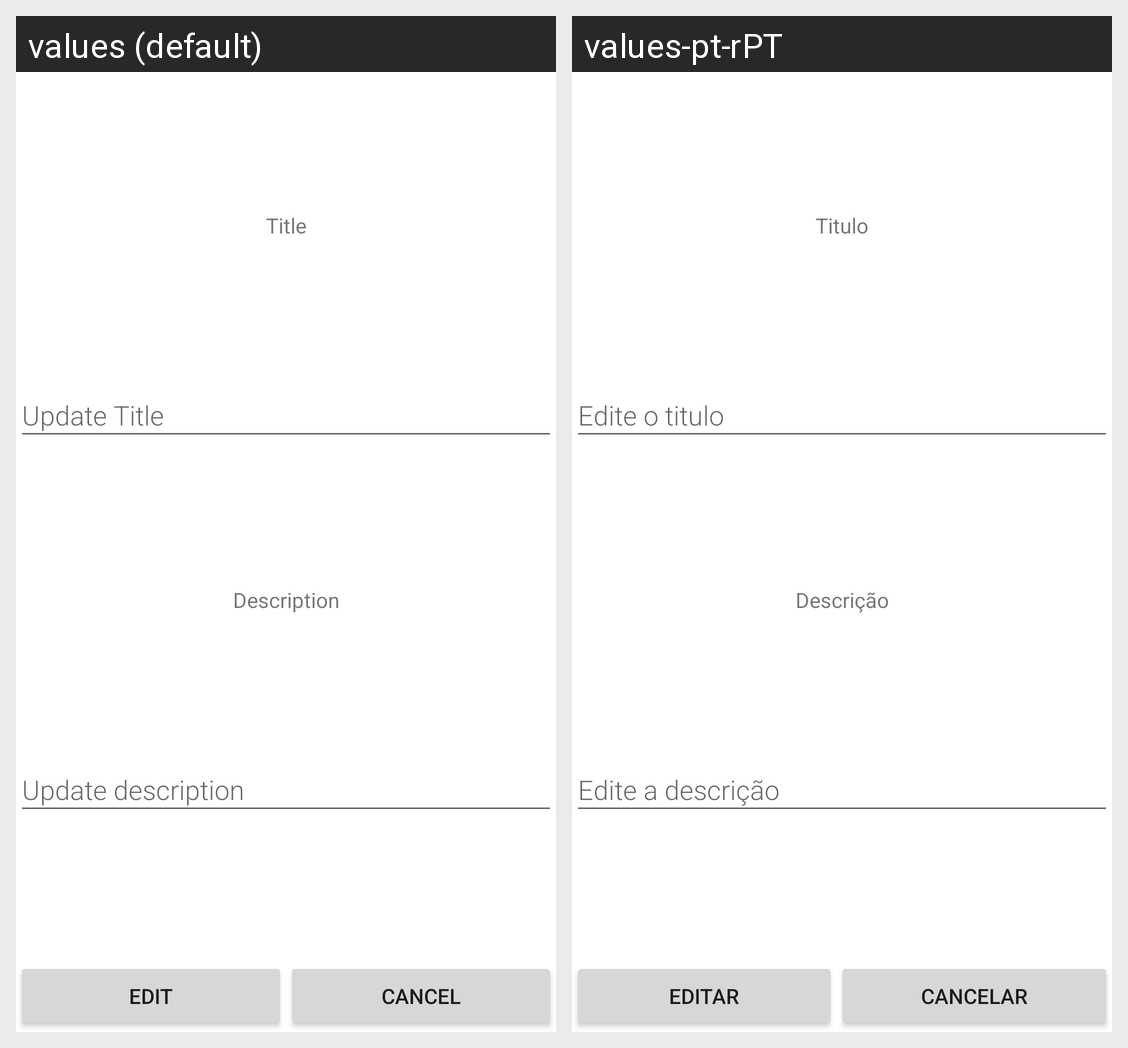

Locale-by-locale string values for the Android screen shown in this grid:
Android screen res/layout/activity_edit_nota.xml rendered under 2 locales, left to right: values (default), values-pt-rPT. Device: Nexus 5 (rendered at 1080×1920; each locale shown at half size, 540×960, under a caption strip naming it); theme Theme.CidadesInteligentes.
Strings drawn on this screen, with the default value and each locale's value (text and hints the layout hard-codes, and strings that could not be matched under every locale, appear in the picture but are not listed):

title
  values: Title
  values-pt-rPT: Titulo

hint3
  values: Update Title
  values-pt-rPT: Edite o titulo

description
  values: Description
  values-pt-rPT: Descrição

hint4
  values: Update description
  values-pt-rPT: Edite a descrição

edit
  values: Edit
  values-pt-rPT: Editar

cancel
  values: Cancel
  values-pt-rPT: Cancelar
